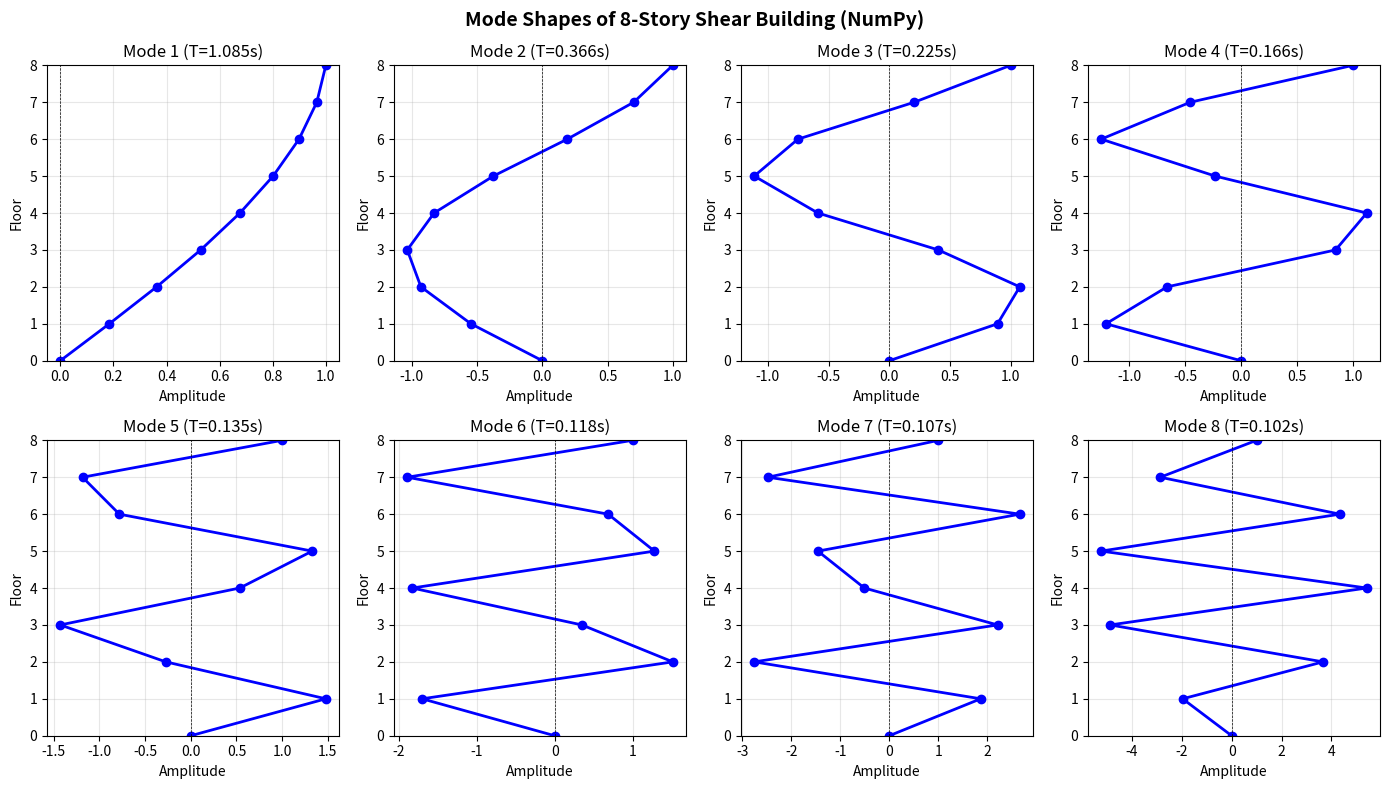

Write Python code to recreate this figure.
import matplotlib.pyplot as plt
import numpy as np


def build_matrices(num_stories, mass, stiffness):
    """Construct mass and stiffness matrices for shear building."""
    M = np.diag([mass] * num_stories)

    K = np.diag([2 * stiffness] * num_stories)
    K += np.diag([-stiffness] * (num_stories - 1), 1)
    K += np.diag([-stiffness] * (num_stories - 1), -1)
    K[-1, -1] = stiffness  # Top floor has only one spring

    return M, K


def modal_analysis(M, K):
    """Solve eigenvalue problem and return periods and normalized mode shapes."""
    eigenvalues, eigenvectors = np.linalg.eig(np.linalg.inv(M) @ K)

    # Sort by ascending eigenvalue (lowest frequency first)
    idx = np.argsort(eigenvalues)
    eigenvalues = eigenvalues[idx]
    eigenvectors = eigenvectors[:, idx]

    # Calculate periods and normalize mode shapes (roof = 1)
    periods = 2 * np.pi / np.sqrt(eigenvalues)
    mode_shapes = eigenvectors / eigenvectors[-1, :]

    return periods, mode_shapes


def plot_mode_shapes(
    periods, mode_shapes, title="Mode Shapes of 8-Story Shear Building (NumPy)"
):
    """Plot all mode shapes in a 2x4 grid."""
    num_modes = len(periods)
    floors = np.arange(num_modes + 1)

    fig, axes = plt.subplots(2, 4, figsize=(14, 8))

    for i, ax in enumerate(axes.flat):
        shape = np.insert(mode_shapes[:, i], 0, 0)  # Add zero at base
        ax.plot(shape, floors, "b-o", lw=2, ms=6)
        ax.axvline(0, color="k", ls="--", lw=0.5)
        ax.set_xlabel("Amplitude")
        ax.set_ylabel("Floor")
        ax.set_title(f"Mode {i + 1} (T={periods[i]:.3f}s)")
        ax.set_ylim(0, num_modes)
        ax.set_yticks(range(num_modes + 1))
        ax.grid(True, alpha=0.3)

    plt.suptitle(title, fontsize=14, fontweight="bold")
    plt.tight_layout()
    return fig


def main():
    # Building parameters
    NUM_STORIES = 8
    MASS = 345.6  # tons
    STIFFNESS = 3.404e5  # kN/m

    # Run analysis
    M, K = build_matrices(NUM_STORIES, MASS, STIFFNESS)
    periods, mode_shapes = modal_analysis(M, K)

    # Print results
    print("Modal Periods:")
    for i, T in enumerate(periods, 1):
        print(f"  Mode {i}: T = {T:.4f} s")

    # Plot and save
    fig = plot_mode_shapes(periods, mode_shapes)
    fig.savefig("mode_shapes.png", dpi=150)
    plt.show()


if __name__ == "__main__":
    main()
